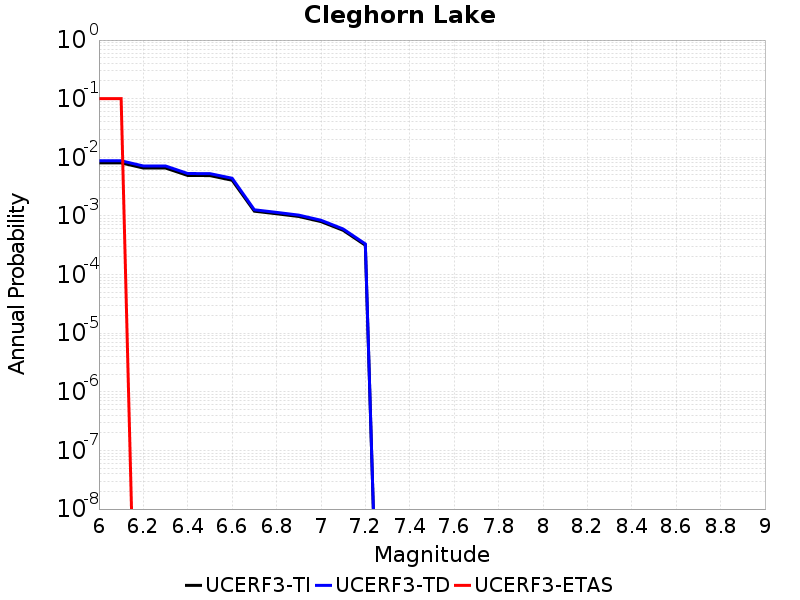

Source data for this figure (header and first rows):
Magnitude, UCERF3-TI Prob, UCERF3-TD Prob, UCERF3-ETAS Prob
6.0, 0.008038, 0.008723, 0.1
6.1, 0.008038, 0.008723, 0.1
6.2, 0.006566, 0.007113, 0.0
6.3, 0.006566, 0.007113, 0.0
6.4, 0.004902, 0.005293, 0.0
6.5, 0.004876, 0.005265, 0.0
6.6, 0.004064, 0.004396, 0.0
6.7, 0.001205, 0.001274, 0.0
6.8, 0.001089, 0.00115, 0.0
6.9, 9.788794E-4, 0.001033, 0.0
7.0, 8.010151E-4, 8.4461115E-4, 0.0
7.1, 5.6886784E-4, 5.9942075E-4, 0.0
7.2, 3.1650066E-4, 3.330474E-4, 0.0
